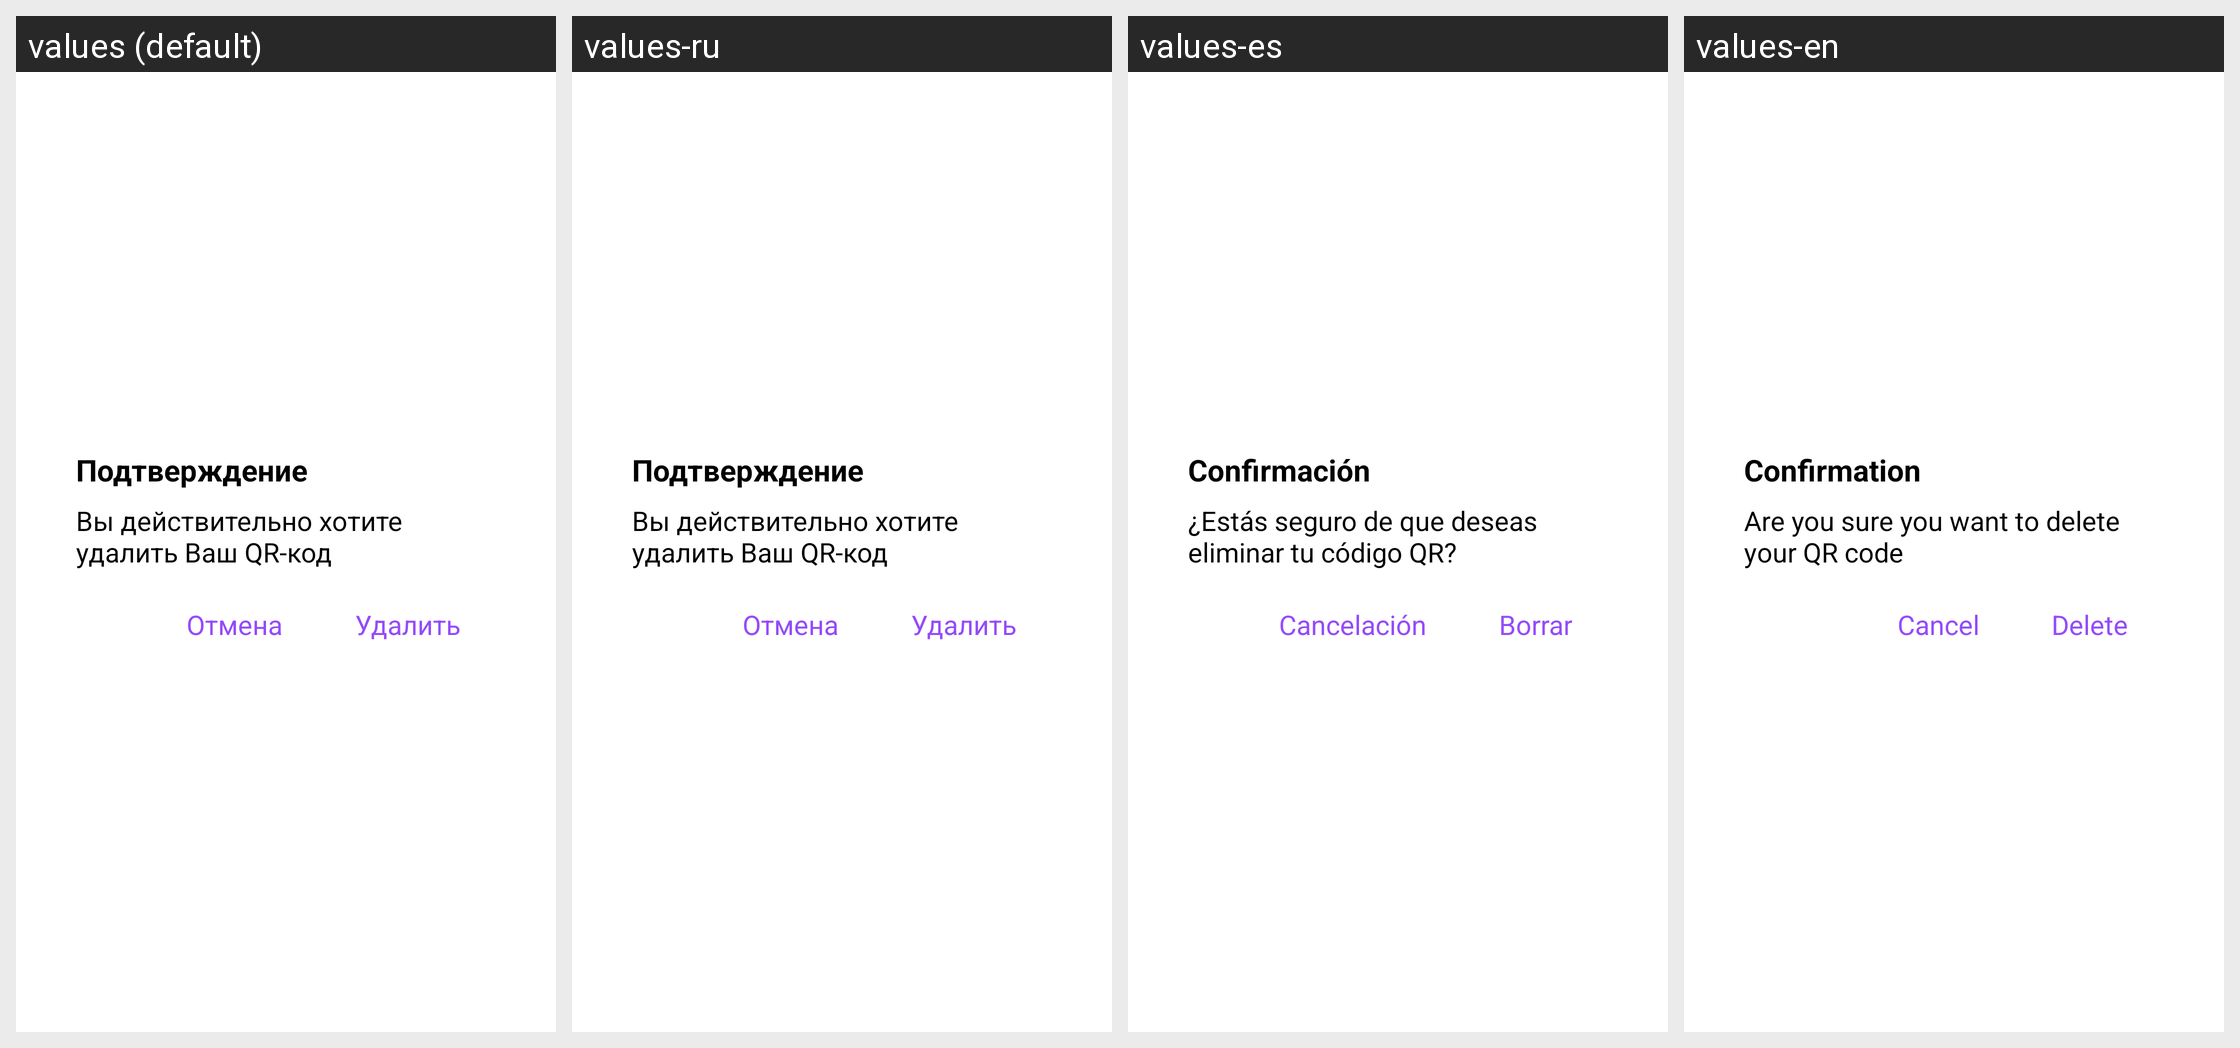

The Android screen above is rendered under several locales of the same app. Produce the string resources it draws, with the default and per-locale values.
Android screen res/layout/dialog_delete.xml rendered under 4 locales, left to right: values (default), values-ru, values-es, values-en. Device: Nexus 5 (rendered at 1080×1920; each locale shown at half size, 540×960, under a caption strip naming it); theme AppTheme.
Strings drawn on this screen, with the default value and each locale's value (text and hints the layout hard-codes, and strings that could not be matched under every locale, appear in the picture but are not listed):

string_confirmation
  values: Подтверждение
  values-ru: Подтверждение
  values-es: Confirmación
  values-en: Confirmation

string_delete_qr_code
  values: Вы действительно хотите удалить Ваш QR-код
  values-ru: Вы действительно хотите удалить Ваш QR-код
  values-es: ¿Estás seguro de que deseas eliminar tu código QR?
  values-en: Are you sure you want to delete your QR code

string_cancel
  values: Отмена
  values-ru: Отмена
  values-es: Cancelación
  values-en: Cancel

string_delete
  values: Удалить
  values-ru: Удалить
  values-es: Borrar
  values-en: Delete
